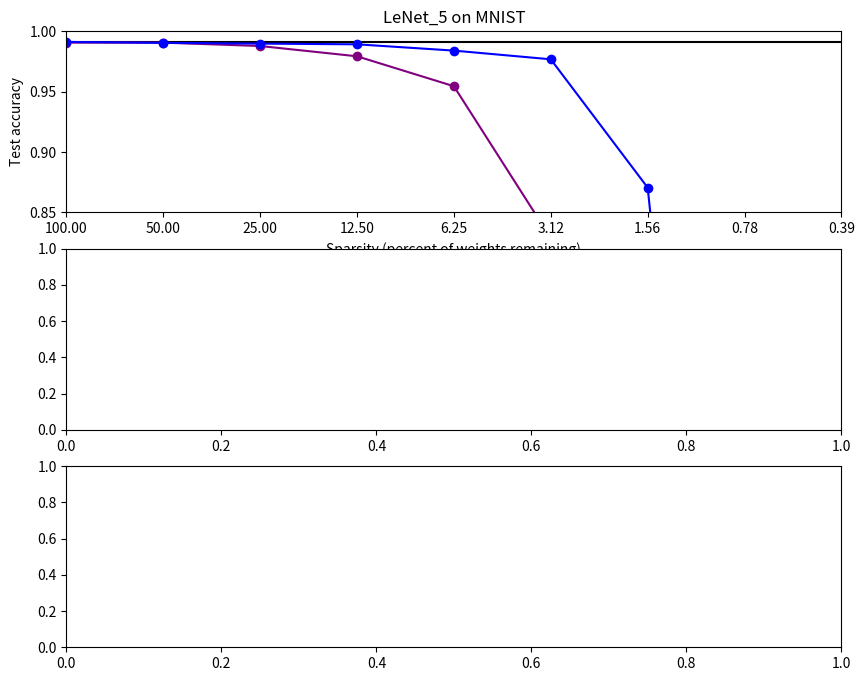

Recreate this plot in Python. (Note: this script raises an exception after producing the figure.)
import matplotlib.pyplot as plt
import numpy as np

# This file is for plotting results
# (after we get them, we can just kind of hard-code them here.)
# I was thinking of testing sparsities 1, 0.5, 0.25, 0.125, ... 1/(2^7)
# since the sparsities only really change (get worse) for extreme sparsities
sparsities = [1.0 / (2 ** i) for i in range(9)]
num_sparsities = len(sparsities)

# Currently planning on doing the results in like a layered dictionary, basically 
# results[model name][dataset name][pruning method] will give you a list of results.
# Then, we each graph corresponds to some (model, dataset) pair, and will have a bunch of
# lines corresponding to each pruning method (so we can compare them.)

# Define your results here
results = {}
results['LeNet_5'] = {}
results['LeNet_5']['MNIST'] = {}
results['LeNet_5']['MNIST']['None']   = [0.9912] * num_sparsities  # no pruning => duplicate the 100% sparsity result as a reference horizontal line
results['LeNet_5']['MNIST']['Random'] = [0.9906, 0.9906, 0.9878, 0.9793, 0.9545, 0.8288, 0.2164, 0.1135, 0.1135]
results['LeNet_5']['MNIST']['SNIP']   = [0.9912, 0.9904, 0.9898, 0.9892, 0.9840, 0.9768, 0.8706, 0.1135, 0.1135]
results['LeNet_5']['MNIST']['Rewind'] = [0.9923, 0.9921, 0.9918, 0.9890, 0.9853, 0.9692, 0.7157, 0.4603, 0.0994]

results['LeNet_300_100'] = {}
results['LeNet_300_100']['MNIST'] = {}
results['LeNet_300_100']['MNIST']['None']   = [0.9835] * num_sparsities
results['LeNet_300_100']['MNIST']['Random'] = [0.9824, 0.9827, 0.9803, 0.9766, 0.9632, 0.9383, 0.5814, 0.2952, 0.114]
results['LeNet_300_100']['MNIST']['SNIP']   = [0.9835, 0.9831, 0.9817, 0.9822, 0.9749, 0.9707, 0.9574, 0.9197, 0.7129]
results['LeNet_300_100']['MNIST']['Rewind'] = [0.9826, 0.9824, 0.9828, 0.9826, 0.9790, 0.9763, 0.9623, 0.5758, 0.4545]


results['ResNet18'] = {}
results['ResNet18']['MNIST'] = {} 
results['ResNet18']['MNIST']['None']   = [0.9942] * num_sparsities
results['ResNet18']['MNIST']['Random'] = [0.9945, 0.9939, 0.9934, 0.9921, 0.9902, 0.9865, 0.9737, 0.9452, 0.8542]
results['ResNet18']['MNIST']['SNIP']   = [0.9942, 0.993, 0.9931, 0.9939, 0.9933, 0.9942, 0.9926, 0.9937, 0.8946]
results['ResNet18']['MNIST']['Rewind'] = [0.9901, 0.9926, 0.9934, 0.9935, 0.9908, 0.9839, 0.9736, 0.9434, 0.5168]

#Grant's additions
agpL5sparsities= [1,.65,.38,.18,.05,.0049]
agpL3sparsities = [1,.78,.57,.373,.18,.045,.0102]
results['LeNet_5']['MNIST']['AGP'] = [.9858, .9858, .9852, .9849, .973, .89]
results['LeNet_5']['MNIST']['AGP'] = [.973, .972, .9695, .967, .97, .948, .4971]

# Gregg's additions for changed weight reinitialization
results['LeNet_5']['MNIST']['Rewind_randinit'] = [0.9923, 0.9919, 0.9893, 0.9811, 0.9355, 0.3665, 0.1135, 0.1135, 0.1135]
results['LeNet_300_100']['MNIST']['Rewind_randinit'] = [0.9825, 0.9833, 0.9813, 0.9804, 0.9699, 0.9437, 0.5034, 0.248, 0.1886]



results_names = [
	('LeNet_5', 'MNIST'),
	('LeNet_300_100', 'MNIST'),
	('ResNet18', 'MNIST'),
]

# Generate plots
plots_rows = 3
plots_cols = 1
fig, axs = plt.subplots(plots_rows, plots_cols, figsize=(10,8))  # all subplots should have the sparsity as x-axis
axs = np.array(axs)  # small hack when num_models = num_datasets = 1
axs = axs.reshape(-1)

# Let's just define which pruning method maps to which color. 
model_color_map = {
	"None": "black",
	"Random": "purple",
	"SNIP": "blue",
}

i = 0  # tracks which plot we're currently doing
ax = None
for (model, dataset) in results_names:
	ax = axs[i]
	for method in results[model][dataset].keys():
		ax.title.set_text(f"{model} on {dataset}")
		if (method == "None"):
			ax.plot(np.arange(num_sparsities), results[model][dataset][method], color=model_color_map[method], label=method)
		else:
			ax.plot(np.arange(num_sparsities), results[model][dataset][method], marker='o', color=model_color_map[method], label=method)
		ax.set_xticks(np.arange(num_sparsities), [f"{s*100:.2f}" for s in sparsities])  # admittedly, this is kind of hacky.
		ax.set_xlim(0, len(sparsities) - 1)
		ax.set_xlabel("Sparsity (percent of weights remaining)")
		ax.set_ylim(0.85, 1)  # only really care about high-ish accuracies
		ax.set_ylabel("Test accuracy")
	i += 1
lines_labels = [ax.get_legend_handles_labels() for ax in fig.axes]
lines, labels = [sum(lol, []) for lol in zip(*lines_labels)]
lgd = dict(zip(labels, lines))
fig.legend(lgd.values(), lgd.keys(),loc="lower center", ncol=len(lgd.values()), bbox_to_anchor=(0.5, -0.05))
fig.tight_layout()
plt.savefig("results.png", bbox_inches='tight') 
